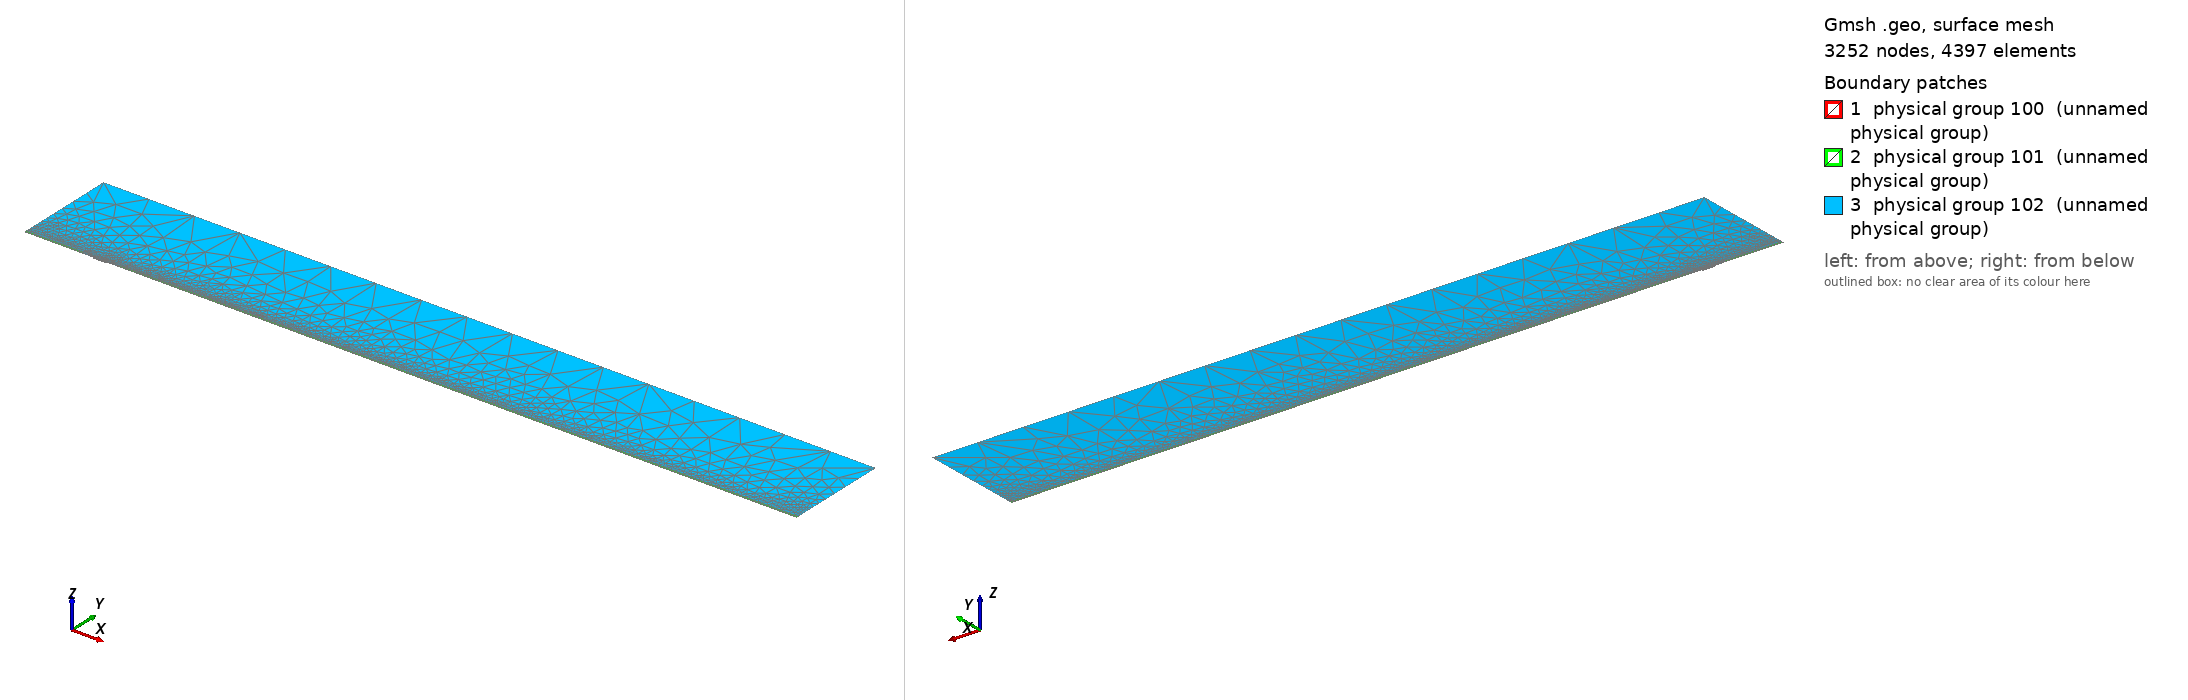

Gmsh geometry script, surface-meshed: 3252 nodes, 4397 surface elements. Boundary patches (legend numbers): 1 physical group 100 (unnamed physical group), 2 physical group 101 (unnamed physical group), 3 physical group 102 (unnamed physical group). Left view from above one corner, right view from below the opposite corner. Legend entries are the model's physical surfaces. The drawing asked Gmsh for element sizes between 1% and 20% of the model's largest extent; the script's own settings can give other sizes.

=== mesh.geo (drawn) ===
// Macro parameters
deltaStar = 1;
D = 2 * deltaStar; // depth of the gap 
W = 20 * deltaStar; // width of the gap
r = 16; // length of non-constant quads upstream and downstream of the gap
s = 8; // length of non-constant quads left and right inside the gap
BL = 0.25 * deltaStar; // height of the second layer of quad elements
BL_upper = 3.5 * deltaStar; // height of the third layer of quad elements
x0 = 100 * deltaStar; // x distance from inflow to gap
lengthOutflow = 1000 * deltaStar; // length after the gap
x3 = W + lengthOutflow; // last point of the domain
height = 150 * deltaStar; // height of the triangular region
triagHeightRegion_inflow = height - BL - BL_upper; // height of the triangular region

// Micro parameters
dx = 0.1; // dx of square elements near the leading and trailing edge of the gap (most resolution-demanding points in the domain)
dy = 1.25 * dx; 
size_triag_v_top = 64; // size of the elements in the upper triangular region

// All the value below are between 0 and 1. =1  means the elements are all equal in size. Avoid using values very close to 1, because we dividing by log(p) in the formula.
dy_in_v_right = 1.5; // heighest quad in the upper layer of quads, in the right part of the gap
dy_in_v_left = 1.75; // heighest quad in the upper layer of quads, in the left part of the gap

// fit (check the file scripts/fit_gmsh.py for more details)
p_in_v_left = 1.0335663036230878 - 1.0234149444433507/(W - 0.8098798097181781)^0.5991729377115732; // densitiy concentration of elements inside the gap, vertically, near the left wall.
p_in_v_right = 1.008073572191136 - 1.1471875292840257/(W - 1.2941255994826328)^0.7890392764815325; // densitiy concentration of elements inside the gap, vertically, near the right wall.
p_in_h_bottom = 0.9; // densitiy concentration of elements inside the gap, horizontally. 
p_in_h_top = 0.9; // densitiy concentration of elements inside the gap, horizontally. 

p_out_h = 0.5; // densitiy concentration of elements outside the gap, horizontally.
p_out_h_upper = 0.5; // densitiy concentration of elements outside the gap, horizontally on the upper layer of quads
p_out_v_inflow_dense = 0.8; // densitiy concentration of elements outside the gap, vertically, near the inflow and the gap
p_out_v_inflow_sparse = 0.99; // densitiy concentration of elements outside the gap, vertically, near the inflow and far from the gap
p_out_v_outflow_dense = 0.9; // densitiy concentration of elements outside the gap, vertically, near the outflow and the gap
p_out_v_outflow_sparse = 0.995; // densitiy concentration of elements outside the gap, vertically, near the outflow and far from the gap
p_triag_h_inflow = 0.8; // densitiy concentration of elements in the triangular region of the domain, horizontally.
p_triag_h_outflow = p_triag_h_inflow; // densitiy concentration of elements in the triangular region of the domain, horizontally.

enlarge_triag_inflow = 1.1; // heigher the value, larger the elements in the triangular region near the inflow
enlarge_triag_outflow = 1.1; // heigher the value, larger the elements in the triangular region near the outflow

// Automated parameters 
a_in_v_right = dx / (W / 2);
a_in_v_left = dx / (W / 2);
a_in_h_bottom = dy / (D / 2);
a_in_h_top = dx / (D / 2);
a_out_h = dx / BL;
a_out_v_inflow_dense = dx / r;
a_out_v_outflow_dense = dx / r;

// for the derivation of the formula, see file 20250123_gmshFormula.md in the docs folder
N_in_v_right = Ceil( Log (a_in_v_right / (1 - p_in_v_right + a_in_v_right * p_in_v_right)) / Log(p_in_v_right) );
N_in_v_left = Ceil( Log (a_in_v_left / (1 - p_in_v_left + a_in_v_left * p_in_v_left)) / Log(p_in_v_left) );
N_in_h_bottom = Ceil( Log (a_in_h_bottom / (1 - p_in_h_bottom + a_in_h_bottom * p_in_h_bottom)) / Log(p_in_h_bottom) );
N_in_h_top = Ceil( Log (a_in_h_top / (1 - p_in_h_top + a_in_h_top * p_in_h_top)) / Log(p_in_h_top) );
N_out_h = Ceil( Log (a_out_h / (1 - p_out_h + a_out_h * p_out_h)) / Log(p_out_h) ) + 1; // + 1 is to correct the fact that the distance is too small to properly approximate the dx length
N_out_v_inflow_dense = Ceil( Log (a_out_v_inflow_dense / (1 - p_out_v_inflow_dense + a_out_v_inflow_dense * p_out_v_inflow_dense)) / Log(p_out_v_inflow_dense) );
N_out_v_outflow_dense = Ceil( Log (a_out_v_outflow_dense / (1 - p_out_v_outflow_dense + a_out_v_outflow_dense * p_out_v_outflow_dense)) / Log(p_out_v_outflow_dense) );

p_for_a_out_v_inflow_sparse_computation = p_out_v_inflow_dense;
p_for_a_out_v_outflow_sparse_computation = (p_out_v_outflow_dense + p_out_v_outflow_dense) / 2;
a_out_v_inflow_sparse = r / (x0 - r) * (1 - p_for_a_out_v_inflow_sparse_computation) / (1 - p_for_a_out_v_inflow_sparse_computation^(N_out_v_inflow_dense + 1));
a_out_v_outflow_sparse = r / (lengthOutflow - r) * (1 - p_for_a_out_v_outflow_sparse_computation) / (1 - p_for_a_out_v_outflow_sparse_computation^(N_out_v_outflow_dense + 1));

N_out_v_inflow_sparse = Ceil( Log(a_out_v_inflow_sparse / (1 - p_out_v_inflow_sparse + a_out_v_inflow_sparse * p_out_v_inflow_sparse)) / Log(p_out_v_inflow_sparse) );
N_out_v_outflow_sparse = Ceil( Log(a_out_v_outflow_sparse / (1 - p_out_v_outflow_sparse + a_out_v_outflow_sparse * p_out_v_outflow_sparse)) / Log(p_out_v_outflow_sparse) );


// second layer of quads
a_out_h_upper = (BL) / (BL_upper) * (1 - p_out_h) / (1 - p_out_h^(N_out_h + 1));
N_out_h_upper = Ceil( Log(a_out_h_upper / (1 - p_out_h_upper + a_out_h_upper * p_out_h_upper)) / Log(p_out_h_upper) );

// ---------------------------
// for triangular region
// ---------------------------
a_triag_h_inflow = (BL_upper) / (triagHeightRegion_inflow) * (1 - p_out_h_upper) / (1 - p_out_h_upper^(N_out_h_upper + 1));
a_triag_h_outflow = a_triag_h_inflow;
N_triag_v_top = Ceil( (x3 + x0) / size_triag_v_top ); // we assume p_triag_v = 1, otherwise the formula is different
N_triag_h_inflow = Ceil( Log(a_triag_h_inflow / (1 - p_triag_h_inflow + a_triag_h_inflow * p_triag_h_inflow)) / Log(p_triag_h_inflow) );
N_triag_h_outflow = Ceil( Log(a_triag_h_outflow / (1 - p_triag_h_outflow + a_triag_h_outflow * p_triag_h_outflow)) / Log(p_triag_h_outflow) );
N_triag_h_inflow = Ceil( N_triag_h_inflow / enlarge_triag_inflow );
N_triag_h_outflow = Ceil( N_triag_h_outflow / enlarge_triag_outflow );

Point(1) = {-x0, 0, 0};
Point(2) = {0,0,0};
Point(3) = {0,-D,0};
Point(4) = {W,-D,0};
Point(5) = {W,0,0};
Point(6) = {x3,0,0};
Point(8) = {x3,height,0};
Point(7) = {x3,BL,0};
Point(9) = {-x0,height,0};
Point(10) = {-x0,BL,0};
Point(11) = {0,BL,0};
Point(12) = {W,BL,0};
Point(13) = {W/2,0,0};
Point(14) = {W/2,BL,0};
Point(15) = {0,-D/2,0};
Point(16) = {W/2,-D,0};
Point(17) = {W,-D/2,0};
Point(18) = {-r,0,0};
Point(19) = {-r,BL,0};
Point(20) = {W + r,0,0};
Point(21) = {W + r,BL,0};
Point(22) = {-x0,BL+BL_upper,0};
Point(23) = {-r,BL+BL_upper,0};
Point(24) = {W + r,BL+BL_upper,0};
Point(25) = {x3,BL+BL_upper,0};

Line(1) = {1,18};
Line(2) = {2,15};
Line(3) = {3,16};
Line(4) = {4,17};
Line(5) = {5,20};
Line(6) = {6,7};
Line(7) = {7,25};
Line(8) = {8,9};
Line(9) = {9,22};
Line(10) = {10,19};
Line(11) = {10,1};
Line(12) = {11,14};
Line(13) = {12,21};
Line(14) = {2,13};
Line(15) = {15,3};
Line(16) = {16,4};
Line(17) = {17,5};
Line(18) = {13,5};
Line(19) = {14,12};
Line(20) = {18,2};
Line(21) = {20,6};
Line(22) = {21,7};
Line(23) = {19,11};
Line(24) = {22,10};
Line(25) = {25,8};
Line(26) = {25,24};
Line(27) = {22,23};
Line(28) = {23,19};
Line(29) = {24,21};

// outer quads
Curve Loop(1) = {5, 21, 6, -22, -13, -19, -12, -23, -10, 11, 1, 20, 14, 18};
Plane Surface(1) = {1};

// inside gap
Curve Loop(2) = {2, 15, 3, 16, 4, 17, -18, -14};
Plane Surface(2) = {2};

// triangular region
Curve Loop(3) = {23, 12, 19, 13, -29, -26, 25, 8, 9, 27, 28};
Plane Surface(3) = {3};

// 3rd layer of quads
Curve Loop(4) = {-24, 27, 28,-10};
Curve Loop(5) = {-29, -26, -7, -22};

Plane Surface(4) = {4};
Plane Surface(5) = {5};


// This defines the surfaces that will be meshed with quad elements
Transfinite Surface {1} = {1, 6, 7, 10};
Transfinite Surface {2} = {3, 4, 5, 2}; // number '2' must match the number '2' of plane surface
Transfinite Surface {4} = {19, 23, 22, 10};
Transfinite Surface {5} = {7, 25, 24, 21};

Transfinite Curve {18, 16, 19} = N_in_v_right Using Progression p_in_v_right;
Transfinite Curve {-14, -3, -12} = N_in_v_left Using Progression p_in_v_left;

Transfinite Curve {15, -4} = N_in_h_bottom Using Progression p_in_h_bottom;
Transfinite Curve {-2, 17} = N_in_h_top Using Progression p_in_h_top;


Transfinite Curve {11, -6} = N_out_h Using Progression p_out_h;
Transfinite Curve {24, 28, 29, -7} = N_out_h_upper Using Progression p_out_h_upper;
Transfinite Curve {10, 1, 27} = N_out_v_inflow_sparse Using Progression p_out_v_inflow_sparse;
Transfinite Curve {20, 23} = N_out_v_inflow_dense Using Progression p_out_v_inflow_dense;
Transfinite Curve {-21, -22, 26} = N_out_v_outflow_sparse Using Progression p_out_v_outflow_sparse;
Transfinite Curve {-5, -13} = N_out_v_outflow_dense Using Progression p_out_v_outflow_dense;

Recombine Surface {1, 2, 4, 5};

// for triangluar region
Transfinite Curve {8} = N_triag_v_top Using Progression 1;
Transfinite Curve {-25} = N_triag_h_outflow Using Progression p_triag_h_outflow;
Transfinite Curve {9} = N_triag_h_inflow Using Progression p_triag_h_inflow;


// defining boundary
Physical Curve(1) = {9,24,11}; // inlet
Physical Curve(2) = {7,25,6}; // outlet
Physical Curve(3) = {8}; // top
Physical Curve(4) = {1, 20, 2, 15, 3, 16, 4, 17, 5, 21}; // wall


Physical Surface(100) = {1};
Physical Surface(101) = {2, 4, 5};
Physical Surface(102) = {3};
